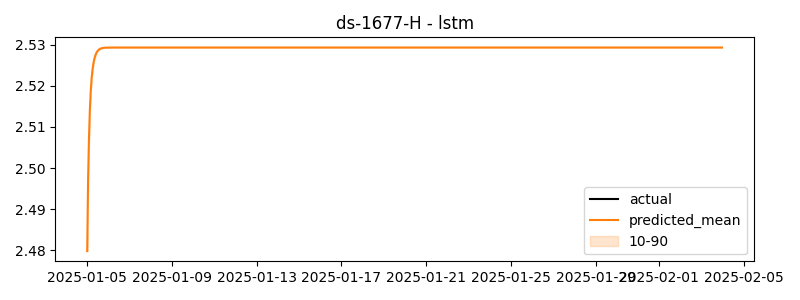

Source data for this figure (header and first rows):
timestamp, actual, predicted
2025-01-05 00:00:00, 1.451, 2.48
2025-01-05 01:00:00, 2.126, 2.497
2025-01-05 02:00:00, 3.02, 2.507
2025-01-05 03:00:00, 1.776, 2.514
2025-01-05 04:00:00, 2.365, 2.519
2025-01-05 05:00:00, 1.962, 2.522
2025-01-05 06:00:00, 1.823, 2.524
2025-01-05 07:00:00, 1.811, 2.525
2025-01-05 08:00:00, 2.943, 2.526
2025-01-05 09:00:00, 1.534, 2.527
2025-01-05 10:00:00, 1.859, 2.528
2025-01-05 11:00:00, 1.495, 2.528
2025-01-05 12:00:00, 2.122, 2.529
2025-01-05 13:00:00, 1.194, 2.529
2025-01-05 14:00:00, 2.472, 2.529
2025-01-05 15:00:00, 2.076, 2.529
2025-01-05 16:00:00, 1.623, 2.529
2025-01-05 17:00:00, 1.052, 2.529
2025-01-05 18:00:00, 0.3783, 2.529
2025-01-05 19:00:00, 0.3429, 2.529
2025-01-05 20:00:00, 2.075, 2.529
2025-01-05 21:00:00, 2.994, 2.529
2025-01-05 22:00:00, 1.96, 2.529
2025-01-05 23:00:00, 1.772, 2.529
2025-01-06 00:00:00, 1.392, 2.529
2025-01-06 01:00:00, 1.543, 2.529
2025-01-06 02:00:00, 1.612, 2.529
2025-01-06 03:00:00, 1.925, 2.529
2025-01-06 04:00:00, 1.756, 2.529
2025-01-06 05:00:00, 1.457, 2.529
2025-01-06 06:00:00, 2.114, 2.529
2025-01-06 07:00:00, 2.037, 2.529
2025-01-06 08:00:00, 1.281, 2.529
2025-01-06 09:00:00, 2.22, 2.529
2025-01-06 10:00:00, 3.02, 2.529
2025-01-06 11:00:00, 1.635, 2.529
2025-01-06 12:00:00, 1.658, 2.529
2025-01-06 13:00:00, 1.292, 2.529
2025-01-06 14:00:00, 1.517, 2.529
2025-01-06 15:00:00, 1.423, 2.529
2025-01-06 16:00:00, 2.156, 2.529
2025-01-06 17:00:00, 1.861, 2.529
2025-01-06 18:00:00, 2.648, 2.529
2025-01-06 19:00:00, 1.383, 2.529
2025-01-06 20:00:00, 2.004, 2.529
2025-01-06 21:00:00, 2.158, 2.529
2025-01-06 22:00:00, 2.57, 2.529
2025-01-06 23:00:00, 1.472, 2.529
2025-01-07 00:00:00, 1.621, 2.529
2025-01-07 01:00:00, 1.607, 2.529
2025-01-07 02:00:00, 1.254, 2.529
2025-01-07 03:00:00, 2.187, 2.529
2025-01-07 04:00:00, 3, 2.529
2025-01-07 05:00:00, 1.587, 2.529
2025-01-07 06:00:00, 0.9456, 2.529
2025-01-07 07:00:00, 1.246, 2.529
2025-01-07 08:00:00, 2.174, 2.529
2025-01-07 09:00:00, 1.973, 2.529
2025-01-07 10:00:00, 2.074, 2.529
2025-01-07 11:00:00, 1.525, 2.529
... 660 more rows
